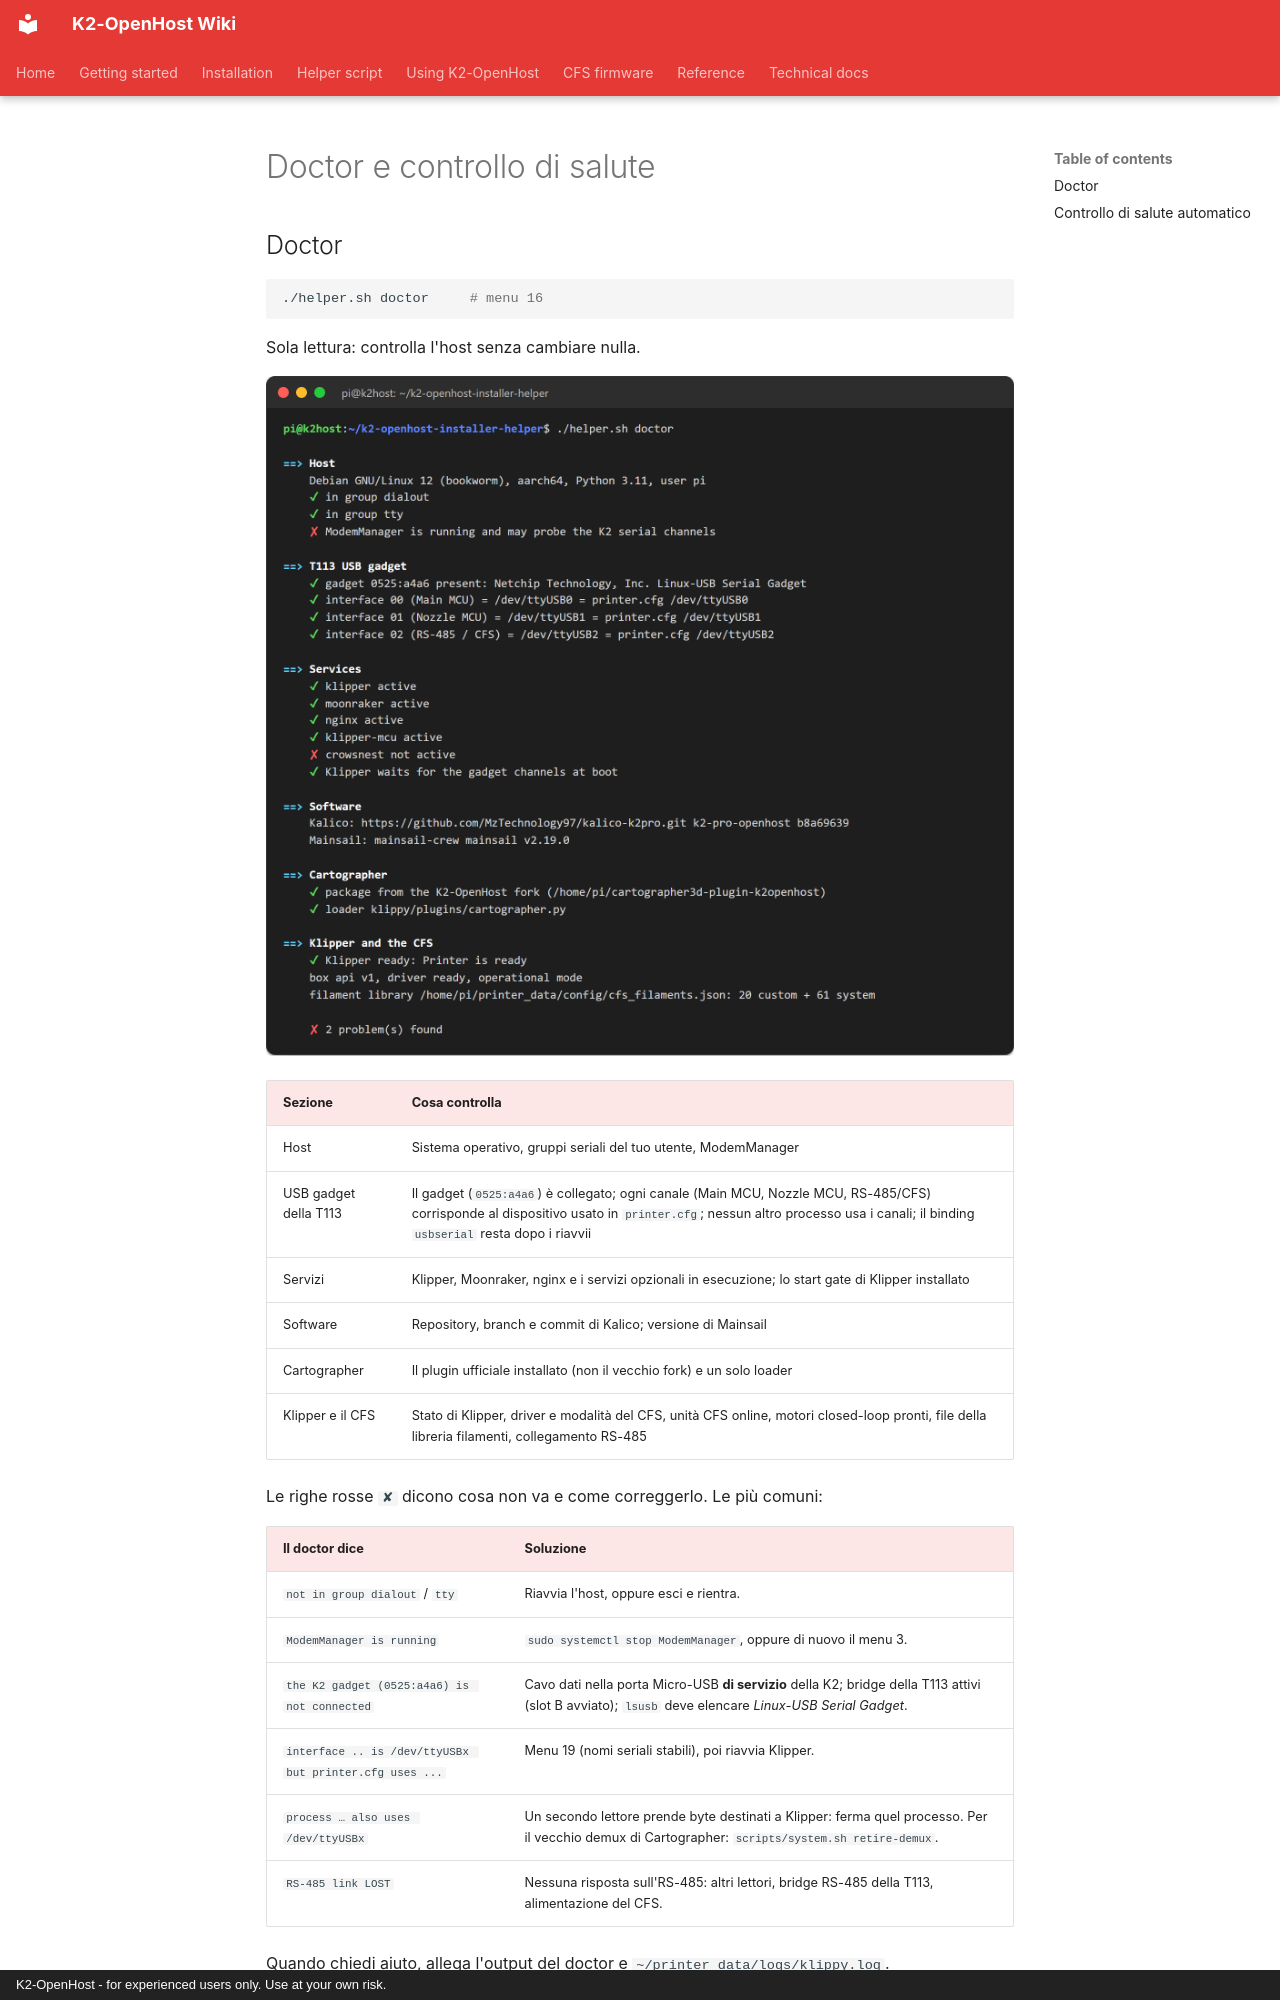

repository: MzTechnology97/K2-OpenHost · page: it/helper/doctor/index.html · generator: mkdocs · copyright: K2-OpenHost - for experienced users only. Use at your own risk.

# Doctor e controllo di salute

## Doctor

```bash
./helper.sh doctor     # menu 16
```

Sola lettura: controlla l'host senza cambiare nulla.

![Output del doctor](../../images/helper/cli-doctor.png)

| Sezione | Cosa controlla |
| --- | --- |
| Host | Sistema operativo, gruppi seriali del tuo utente, ModemManager |
| USB gadget della T113 | Il gadget (`0525:a4a6`) è collegato; ogni canale (Main MCU, Nozzle MCU, RS-485/CFS) corrisponde al dispositivo usato in `printer.cfg`; nessun altro processo usa i canali; il binding `usbserial` resta dopo i riavvii |
| Servizi | Klipper, Moonraker, nginx e i servizi opzionali in esecuzione; lo start gate di Klipper installato |
| Software | Repository, branch e commit di Kalico; versione di Mainsail |
| Cartographer | Il plugin ufficiale installato (non il vecchio fork) e un solo loader |
| Klipper e il CFS | Stato di Klipper, driver e modalità del CFS, unità CFS online, motori closed-loop pronti, file della libreria filamenti, collegamento RS-485 |

Le righe rosse `✘` dicono cosa non va e come correggerlo. Le più comuni:

| Il doctor dice | Soluzione |
| --- | --- |
| `not in group dialout` / `tty` | Riavvia l'host, oppure esci e rientra. |
| `ModemManager is running` | `sudo systemctl stop ModemManager`, oppure di nuovo il menu 3. |
| `the K2 gadget (0525:a4a6) is not connected` | Cavo dati nella porta Micro-USB **di servizio** della K2; bridge della T113 attivi (slot B avviato); `lsusb` deve elencare *Linux-USB Serial Gadget*. |
| `interface .. is /dev/ttyUSBx but printer.cfg uses ...` | Menu 19 (nomi seriali stabili), poi riavvia Klipper. |
| `process … also uses /dev/ttyUSBx` | Un secondo lettore prende byte destinati a Klipper: ferma quel processo. Per il vecchio demux di Cartographer: `scripts/system.sh retire-demux`. |
| `RS-485 link LOST` | Nessuna risposta sull'RS-485: altri lettori, bridge RS-485 della T113, alimentazione del CFS. |

Quando chiedi aiuto, allega l'output del doctor e `~/printer_data/logs/klippy.log`.
